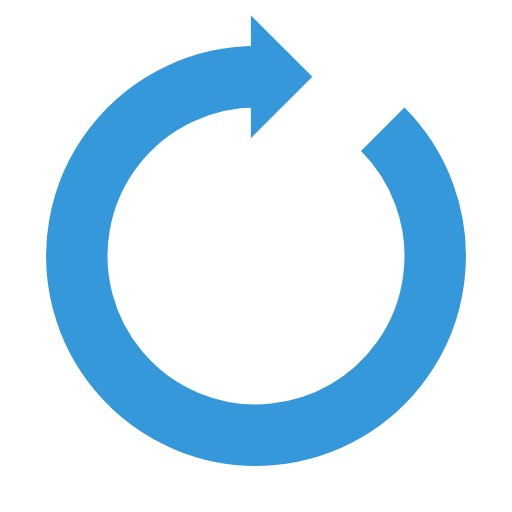
t = 0.00 s
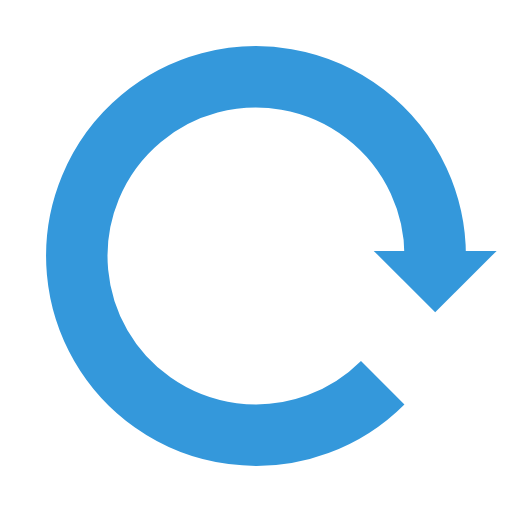
t = 0.25 s
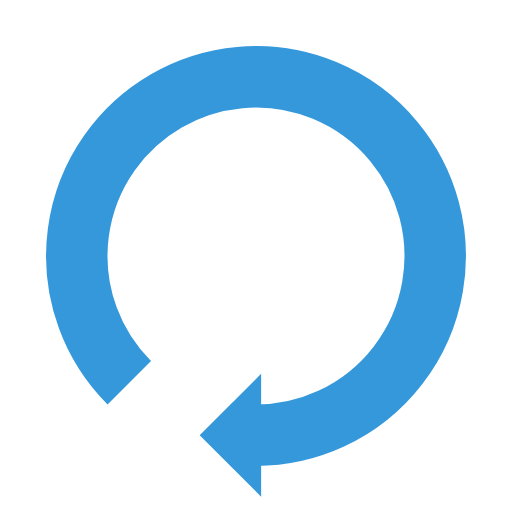
t = 0.50 s
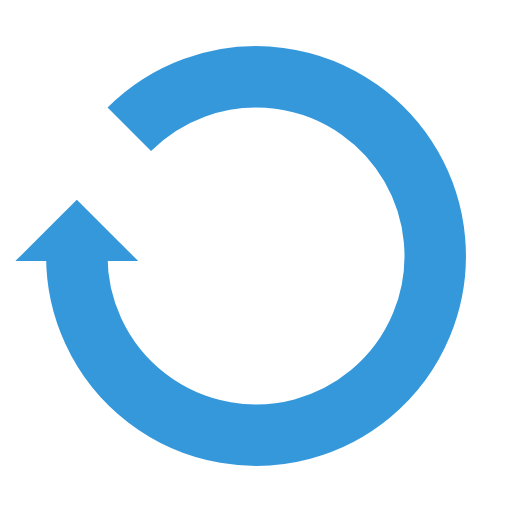
t = 0.75 s

The animated SVG that drew these frames (rendered in a browser with its animation timeline set to each time). Animation: 1 SMIL element (animateTransform=1); one cycle of 1.00 s, repeats indefinitely.

<?xml version="1.0" encoding="utf-8"?>
<svg xmlns="http://www.w3.org/2000/svg" xmlns:xlink="http://www.w3.org/1999/xlink" style="margin: auto; background: rgba(255, 255, 255, 0); display: block; shape-rendering: auto;" width="200px" height="200px" viewBox="0 0 100 100" preserveAspectRatio="xMidYMid">
<g>
  <path d="M50 15A35 35 0 1 0 74.74873734152916 25.251262658470843" fill="none" stroke="#3498db" stroke-width="12"></path>
  <path d="M49 3L49 27L61 15L49 3" fill="#3498db"></path>
  <animateTransform attributeName="transform" type="rotate" repeatCount="indefinite" dur="1s" values="0 50 50;360 50 50" keyTimes="0;1"></animateTransform>
</g>
<!-- [ldio] generated by https://loading.io/ --></svg>
